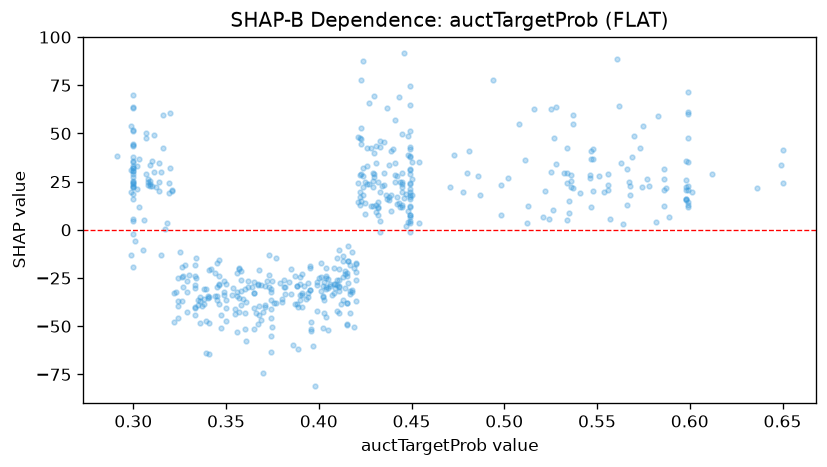

Source data for this figure (header and first rows):
feature_value, shap_value
0.411, -43.31
0.404, -24.79
0.45, 17.96
0.375, -26.48
0.449, 12.56
0.326, -36.8
0.411, -10.3
0.599, 11.64
0.444, 24.87
0.416, -15.92
0.404, -19.77
0.444, 11.84
0.449, 21.17
0.568, 22.78
0.422, 17.26
0.45, 34.97
0.308, 24.9
0.347, -44
0.649, 33.88
0.3, 43.41
0.434, 22.94
0.449, 38.44
0.35, -47.48
0.586, 26.55
0.44, 41.99
0.43, 29.02
0.441, 28.25
0.437, 15.96
0.449, 23.9
0.512, 3.693
0.345, -29.86
0.598, 16.12
0.326, -24.52
0.432, 14.68
0.574, 22.33
0.358, -31.81
0.385, -33.54
0.599, 35.11
0.309, 23.75
0.547, 40.94
0.38, -36.08
0.358, -38.8
0.442, 17.01
0.339, -30.75
0.314, 34.64
0.527, 47.65
0.424, 18.25
0.39, -33.56
0.449, 18.27
0.413, -13.51
0.513, 12.32
0.65, 41.51
0.335, -38.87
0.334, -24.89
0.598, 16.15
0.404, -29.67
0.418, -11.5
0.388, -29.28
0.401, -17.22
0.436, 17.92
... 475 more rows
